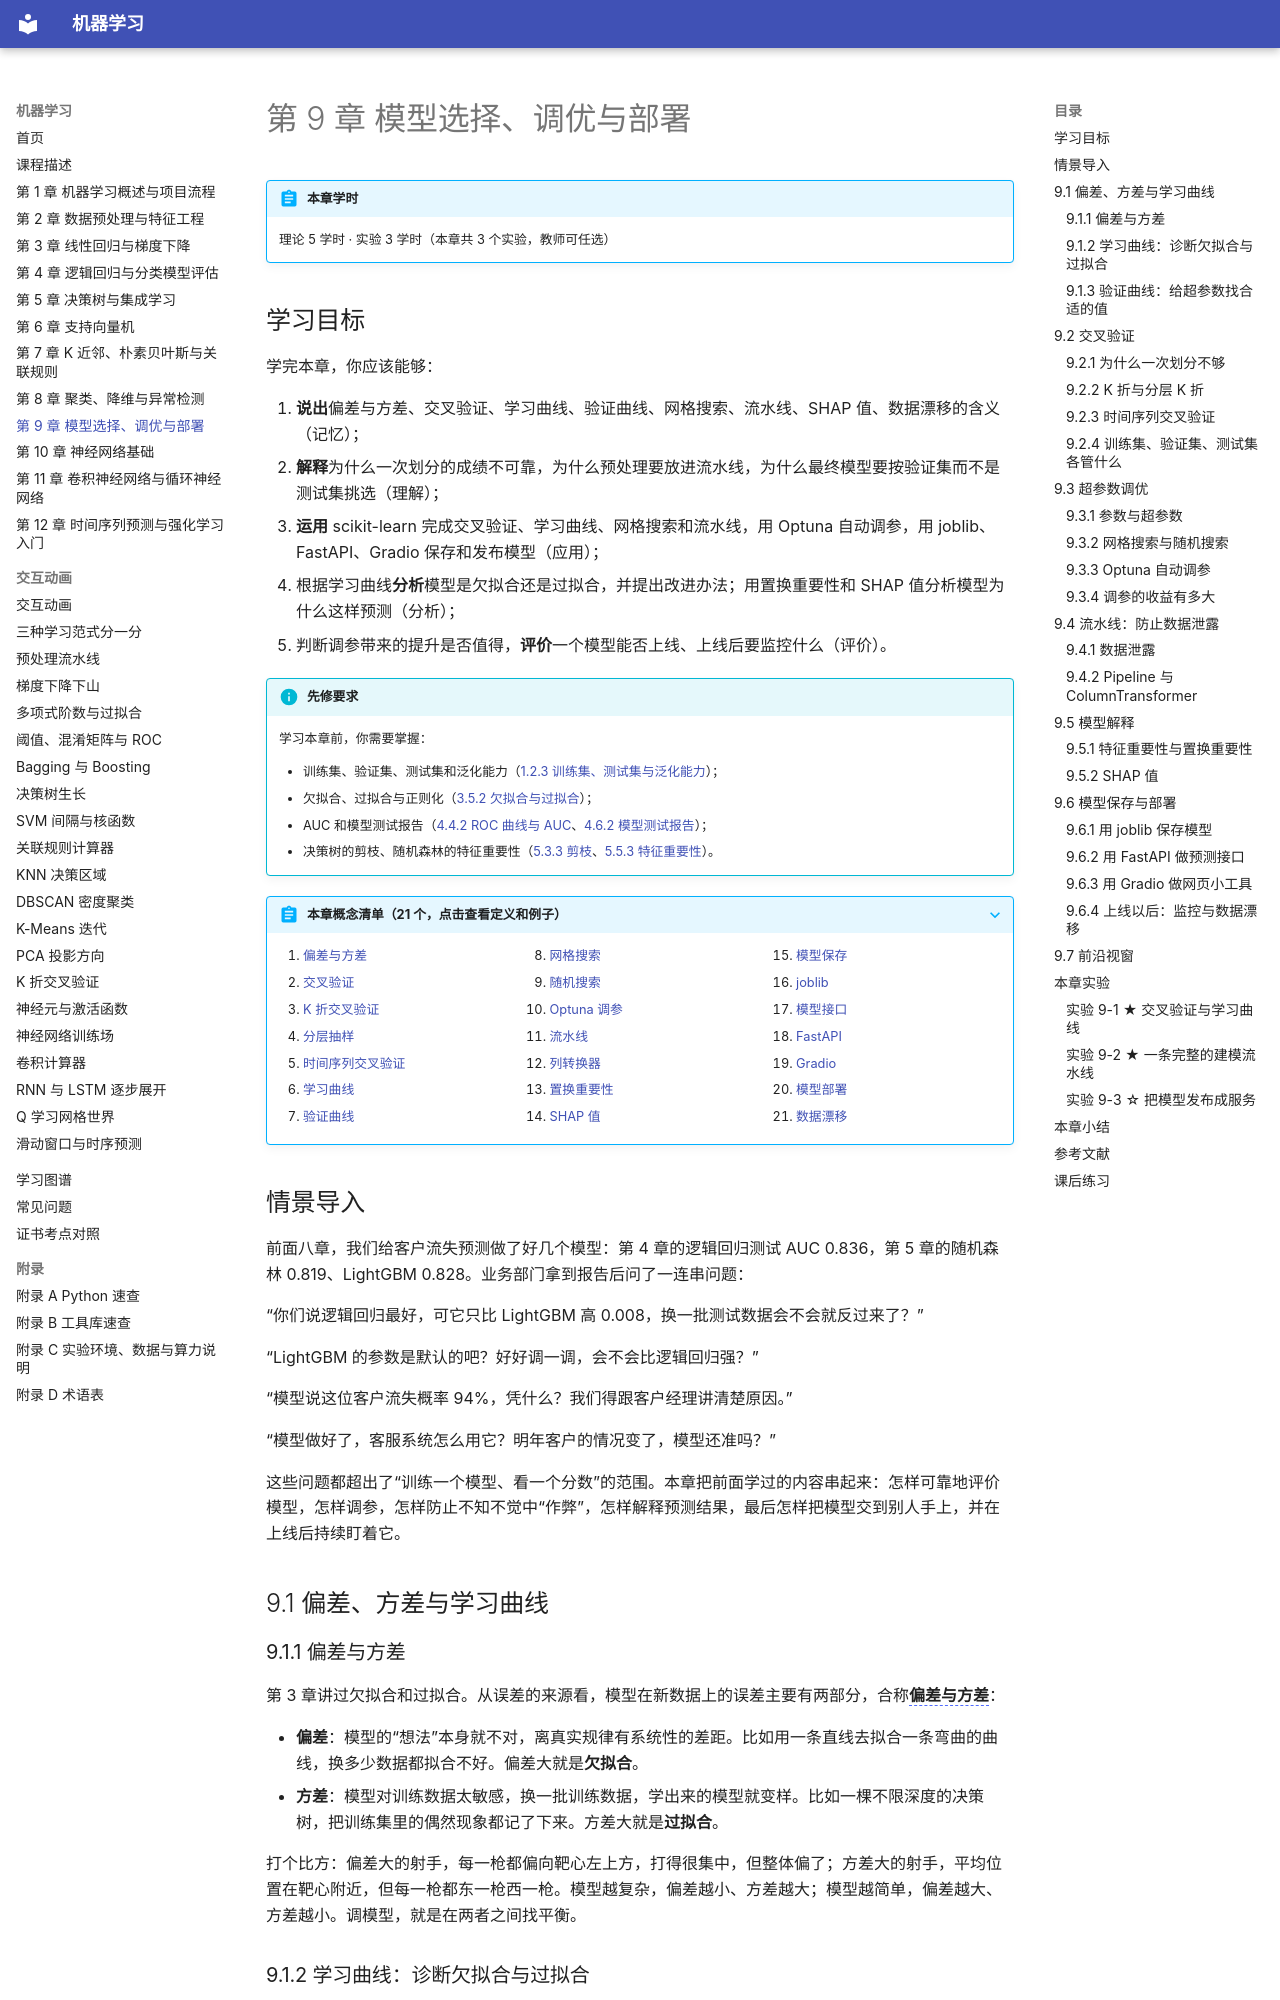

repository: MingziFu9/ml-textbook · page: chapters/09-model-tuning/index.html · generator: mkdocs

---
title: 第 9 章 模型选择、调优与部署
description: 偏差与方差，学习曲线和验证曲线；K 折、分层 K 折与时间序列交叉验证；网格搜索、随机搜索与 Optuna 调参；用流水线和列转换器防止数据泄露；置换重要性与 SHAP 值；用 joblib 保存模型，用 FastAPI 和 Gradio 发布，上线后的数据漂移监控
---

# 第 9 章 模型选择、调优与部署

!!! abstract "本章学时"
    理论 5 学时 · 实验 3 学时（本章共 3 个实验，教师可任选）

## 学习目标

学完本章，你应该能够：

1. **说出**偏差与方差、交叉验证、学习曲线、验证曲线、网格搜索、流水线、SHAP 值、数据漂移的含义（记忆）；
2. **解释**为什么一次划分的成绩不可靠，为什么预处理要放进流水线，为什么最终模型要按验证集而不是测试集挑选（理解）；
3. **运用** scikit-learn 完成交叉验证、学习曲线、网格搜索和流水线，用 Optuna 自动调参，用 joblib、FastAPI、Gradio 保存和发布模型（应用）；
4. 根据学习曲线**分析**模型是欠拟合还是过拟合，并提出改进办法；用置换重要性和 SHAP 值分析模型为什么这样预测（分析）；
5. 判断调参带来的提升是否值得，**评价**一个模型能否上线、上线后要监控什么（评价）。

!!! info "先修要求"
    学习本章前，你需要掌握：

    - 训练集、验证集、测试集和泛化能力（[1.2.3 训练集、测试集与泛化能力](../01-intro/index.md#123)）；
    - 欠拟合、过拟合与正则化（[3.5.2 欠拟合与过拟合](../03-linear-regression/index.md#352)）；
    - AUC 和模型测试报告（[4.4.2 ROC 曲线与 AUC](../04-logistic-regression/index.md#442-roc-auc)、[4.6.2 模型测试报告](../04-logistic-regression/index.md#462)）；
    - 决策树的剪枝、随机森林的特征重要性（[5.3.3 剪枝](../05-decision-tree/index.md#533)、[5.5.3 特征重要性](../05-decision-tree/index.md#553)）。

??? abstract "本章概念清单（21 个，点击查看定义和例子）"
    1. [偏差与方差](../../appendix/glossary.md#g-偏差与方差)
    2. [交叉验证](../../appendix/glossary.md#g-交叉验证)
    3. [K 折交叉验证](../../appendix/glossary.md#g-K-折交叉验证)
    4. [分层抽样](../../appendix/glossary.md#g-分层抽样)
    5. [时间序列交叉验证](../../appendix/glossary.md#g-时间序列交叉验证)
    6. [学习曲线](../../appendix/glossary.md#g-学习曲线)
    7. [验证曲线](../../appendix/glossary.md#g-验证曲线)
    8. [网格搜索](../../appendix/glossary.md#g-网格搜索)
    9. [随机搜索](../../appendix/glossary.md#g-随机搜索)
    10. [Optuna 调参](../../appendix/glossary.md#g-Optuna-调参)
    11. [流水线](../../appendix/glossary.md#g-流水线)
    12. [列转换器](../../appendix/glossary.md#g-列转换器)
    13. [置换重要性](../../appendix/glossary.md#g-置换重要性)
    14. [SHAP 值](../../appendix/glossary.md#g-SHAP-值)
    15. [模型保存](../../appendix/glossary.md#g-模型保存)
    16. [joblib](../../appendix/glossary.md#g-joblib)
    17. [模型接口](../../appendix/glossary.md#g-模型接口)
    18. [FastAPI](../../appendix/glossary.md#g-FastAPI)
    19. [Gradio](../../appendix/glossary.md#g-Gradio)
    20. [模型部署](../../appendix/glossary.md#g-模型部署)
    21. [数据漂移](../../appendix/glossary.md#g-数据漂移)
